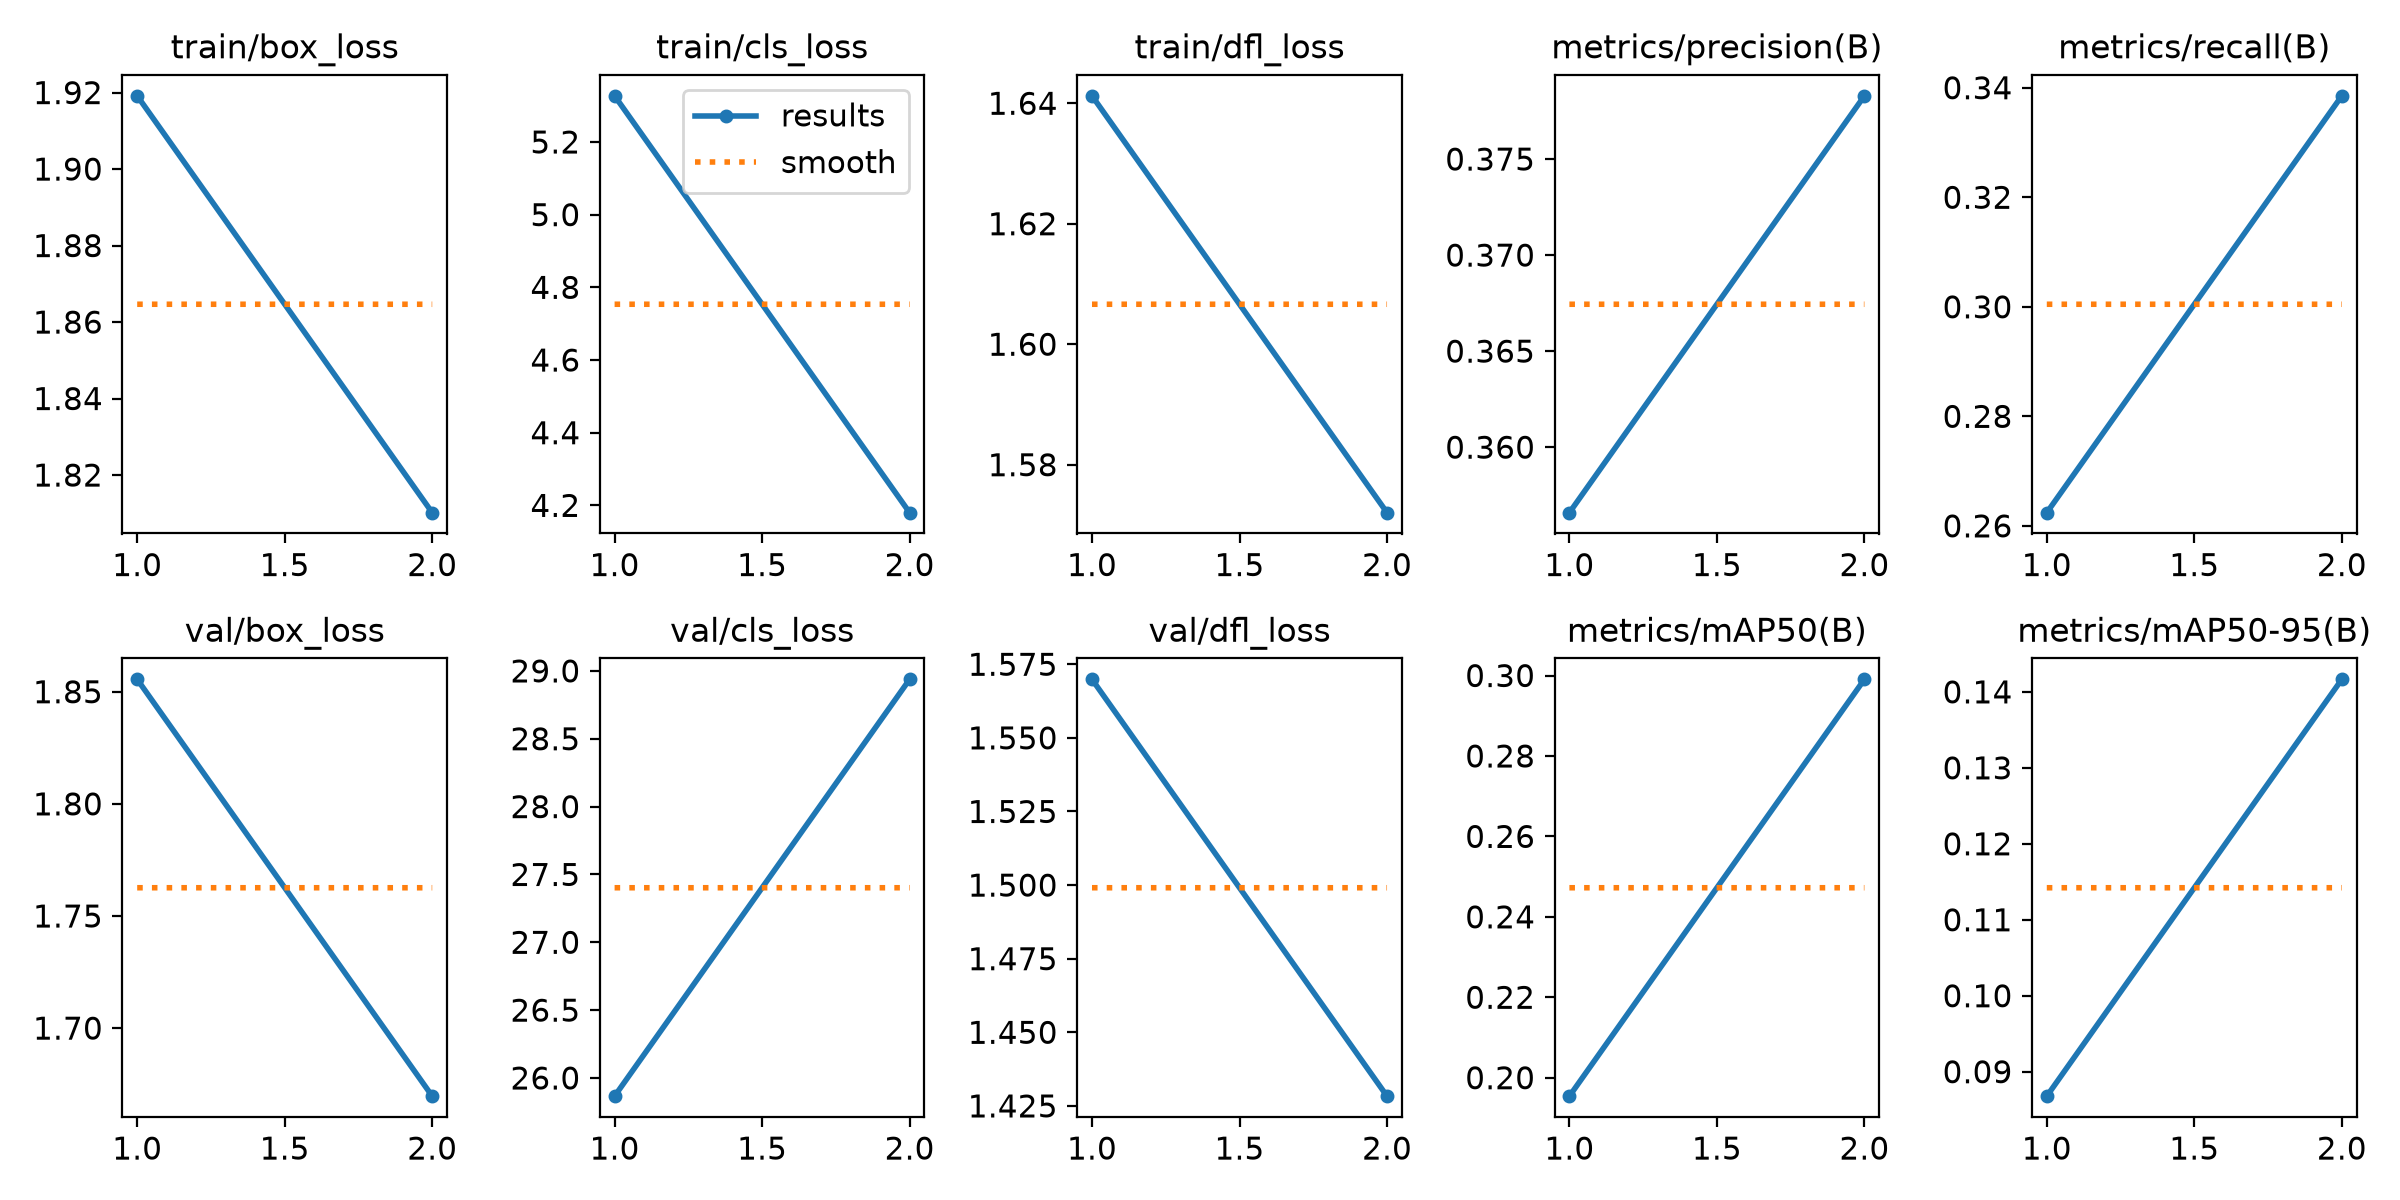

Data behind this chart, as committed beside it:
epoch, time, train/box_loss, train/cls_loss, train/dfl_loss, metrics/precision(B), metrics/recall(B), metrics/mAP50(B), metrics/mAP50-95(B), val/box_loss, val/cls_loss, val/dfl_loss, lr/pg0, lr/pg1, lr/pg2
1, 1909, 1.919, 5.327, 1.641, 0.3566, 0.2624, 0.1954, 0.08678, 1.856, 25.87, 1.57, 0.0009037, 0.0009037, 0.0009037
2, 2826, 1.81, 4.18, 1.572, 0.3783, 0.3385, 0.299, 0.1416, 1.67, 28.94, 1.428, 0.000459, 0.000459, 0.000459
